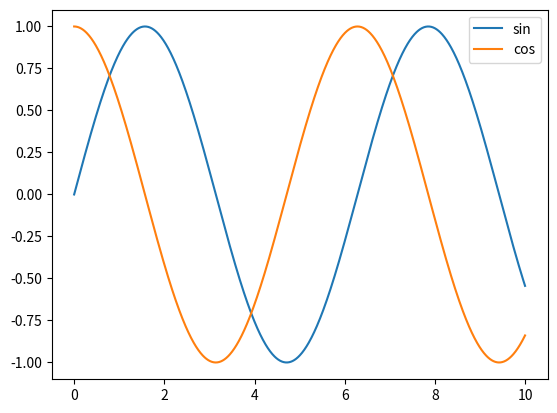

Python code for this plot:
import matplotlib.pyplot as plt
import numpy as np

# 在一张图里绘制sin,cos的图形，并展示图例

if __name__ == '__main__':
    x = np.linspace(0, 10, 1000)

    # fig, ax = plt.subplots()等价于fig, ax = plt.subplots(11)
    figure, ax = plt.subplots()

    ax.plot(x, np.sin(x), label='sin')
    ax.plot(x, np.cos(x), label='cos')

    # 显示图例
    ax.legend()

    plt.show()
